Run: headless pygame with SDL's dummy video driver; simulated clock (each Clock.tick advances the game by its frame time, no real sleeping); random seed 0; keys injected as events and as key.get_pressed() state; mouse plan: one left click at the window centre at the start of phase 2, then a move to the lower-right quarter at the start of phase 3.
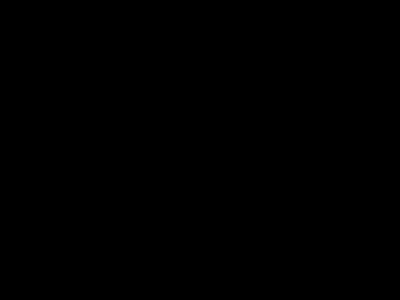
Frame 1 of 4 · flips 1–60 · no input
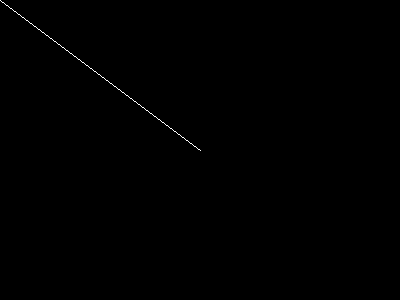
Frame 2 of 4 · flips 61–180 · clicked the window centre · tapped SPACE, RETURN · held RIGHT (→), D
Frame 3 of 4 · flips 181–300 · moved the mouse to the lower-right quarter · held DOWN (↓), S · screen unchanged from frame 2, image omitted
Frame 4 of 4 · flips 301–420 · held LEFT (←), A, UP (↑), W · screen unchanged from frame 3, image omitted

The pygame program that drew these frames:

import pygame
pygame.init()

windowSize = [400, 300]
screen = pygame.display.set_mode(windowSize)
clock = pygame.time.Clock()

done = False
while not done:
    for event in pygame.event.get():
        if event.type == pygame.MOUSEBUTTONDOWN:
            pos = pygame.mouse.get_pos()
            pygame.draw.line(screen, [255, 255, 255], pos, [0, 0])
        if event.type == pygame.QUIT:
            done = True
    pygame.display.flip()
    clock.tick()

pygame.quit()
